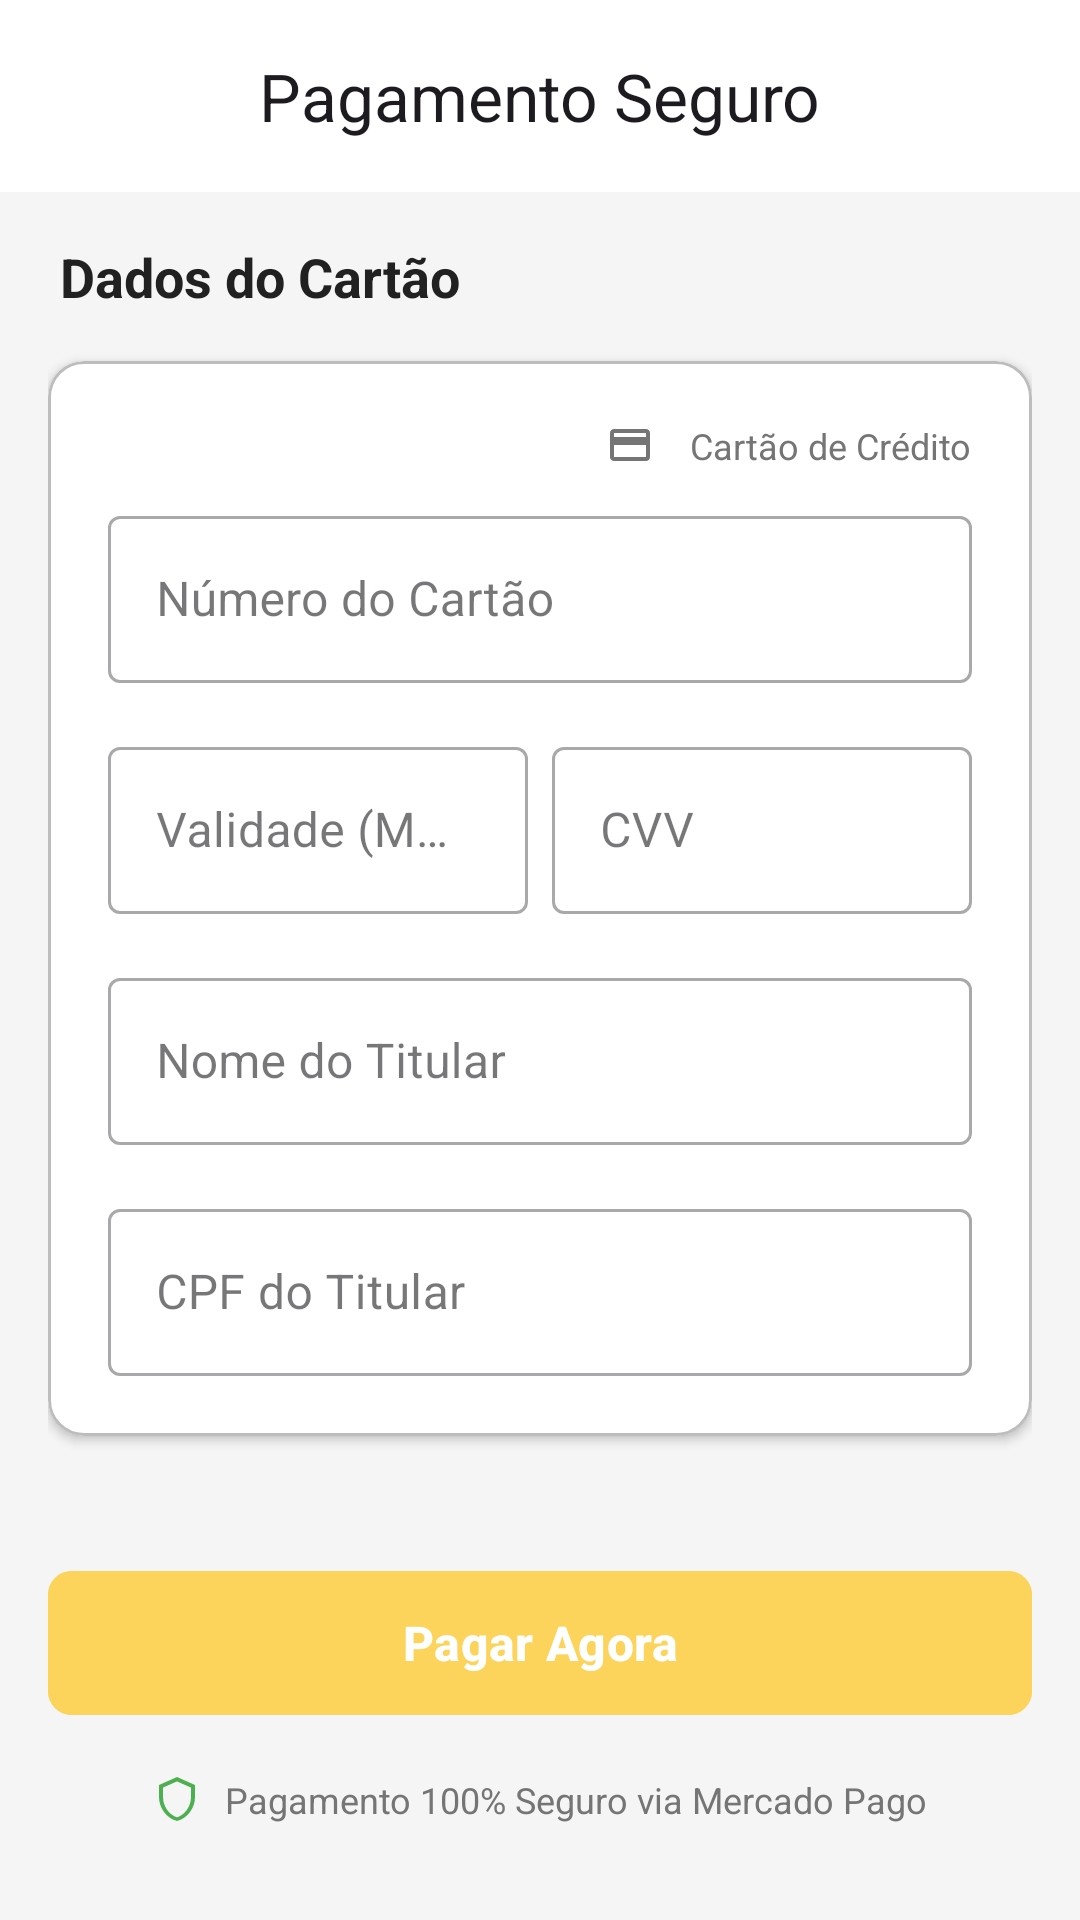

The Android layout XML behind this screen, and the referenced resources:
<!-- AndroidManifest.xml: application theme Theme.EasySpace -->
<!-- res/layout/activity_payment.xml -->
<?xml version="1.0" encoding="utf-8"?>
<androidx.coordinatorlayout.widget.CoordinatorLayout
    xmlns:android="http://schemas.android.com/apk/res/android"
    xmlns:app="http://schemas.android.com/apk/res-auto"
    android:layout_width="match_parent"
    android:layout_height="match_parent"
    android:background="@color/background"
    android:fitsSystemWindows="true">

    <com.google.android.material.appbar.AppBarLayout
        android:layout_width="match_parent"
        android:layout_height="wrap_content"
        android:background="@color/white"
        app:elevation="0dp">

        <com.google.android.material.appbar.MaterialToolbar
            android:id="@+id/toolbar"
            android:layout_width="match_parent"
            android:layout_height="?attr/actionBarSize"
            app:title="Pagamento Seguro"
            app:titleCentered="true"
            app:navigationIcon="@drawable/ic_arrow_back" />
    </com.google.android.material.appbar.AppBarLayout>

    <androidx.core.widget.NestedScrollView
        android:layout_width="match_parent"
        android:layout_height="match_parent"
        android:fillViewport="true"
        app:layout_behavior="@string/appbar_scrolling_view_behavior">

        <LinearLayout
            android:layout_width="match_parent"
            android:layout_height="wrap_content"
            android:orientation="vertical"
            android:padding="16dp">

            <TextView
                android:layout_width="match_parent"
                android:layout_height="wrap_content"
                android:text="Dados do Cartão"
                android:textSize="18sp"
                android:textStyle="bold"
                android:textColor="@color/text_primary"
                android:layout_marginBottom="16dp"
                android:layout_marginStart="4dp"/>

            <com.google.android.material.card.MaterialCardView
                android:layout_width="match_parent"
                android:layout_height="wrap_content"
                app:cardCornerRadius="12dp"
                app:cardElevation="2dp"
                app:strokeColor="@color/divider"
                app:strokeWidth="1dp"
                android:backgroundTint="@color/white">

                <LinearLayout
                    android:layout_width="match_parent"
                    android:layout_height="wrap_content"
                    android:orientation="vertical"
                    android:padding="20dp">

                    <LinearLayout
                        android:layout_width="match_parent"
                        android:layout_height="wrap_content"
                        android:orientation="horizontal"
                        android:gravity="end"
                        android:layout_marginBottom="10dp">
                        <ImageView
                            android:layout_width="24dp"
                            android:layout_height="16dp"
                            android:src="@drawable/ic_payment"
                            app:tint="@color/text_secondary"/>
                        <TextView
                            android:layout_width="wrap_content"
                            android:layout_height="wrap_content"
                            android:text="Cartão de Crédito"
                            android:textSize="12sp"
                            android:layout_marginStart="8dp"
                            android:textColor="@color/text_secondary"/>
                    </LinearLayout>

                    <com.google.android.material.textfield.TextInputLayout
                        android:layout_width="match_parent"
                        android:layout_height="wrap_content"
                        style="@style/Widget.MaterialComponents.TextInputLayout.OutlinedBox"
                        android:hint="Número do Cartão">
                        <com.google.android.material.textfield.TextInputEditText
                            android:id="@+id/editCardNumber"
                            android:inputType="number"
                            android:maxLength="22"
                            android:layout_width="match_parent"
                            android:layout_height="wrap_content"/>
                    </com.google.android.material.textfield.TextInputLayout>

                    <LinearLayout
                        android:layout_width="match_parent"
                        android:layout_height="wrap_content"
                        android:orientation="horizontal"
                        android:layout_marginTop="16dp">

                        <com.google.android.material.textfield.TextInputLayout
                            android:layout_width="0dp"
                            android:layout_weight="1"
                            android:layout_height="wrap_content"
                            style="@style/Widget.MaterialComponents.TextInputLayout.OutlinedBox"
                            android:hint="Validade (MM/AA)"
                            android:layout_marginEnd="8dp">
                            <com.google.android.material.textfield.TextInputEditText
                                android:id="@+id/editExpiry"
                                android:inputType="datetime"
                                android:maxLength="5"
                                android:layout_width="match_parent"
                                android:layout_height="wrap_content"/>
                        </com.google.android.material.textfield.TextInputLayout>

                        <com.google.android.material.textfield.TextInputLayout
                            android:layout_width="0dp"
                            android:layout_weight="1"
                            android:layout_height="wrap_content"
                            style="@style/Widget.MaterialComponents.TextInputLayout.OutlinedBox"
                            android:hint="CVV">
                            <com.google.android.material.textfield.TextInputEditText
                                android:id="@+id/editCvv"
                                android:inputType="number"
                                android:maxLength="4"
                                android:layout_width="match_parent"
                                android:layout_height="wrap_content"/>
                        </com.google.android.material.textfield.TextInputLayout>
                    </LinearLayout>

                    <com.google.android.material.textfield.TextInputLayout
                        android:layout_width="match_parent"
                        android:layout_height="wrap_content"
                        android:layout_marginTop="16dp"
                        style="@style/Widget.MaterialComponents.TextInputLayout.OutlinedBox"
                        android:hint="Nome do Titular">
                        <com.google.android.material.textfield.TextInputEditText
                            android:id="@+id/editHolderName"
                            android:inputType="textPersonName"
                            android:textAllCaps="true"
                            android:layout_width="match_parent"
                            android:layout_height="wrap_content"/>
                    </com.google.android.material.textfield.TextInputLayout>

                    <com.google.android.material.textfield.TextInputLayout
                        android:layout_width="match_parent"
                        android:layout_height="wrap_content"
                        android:layout_marginTop="16dp"
                        style="@style/Widget.MaterialComponents.TextInputLayout.OutlinedBox"
                        android:hint="CPF do Titular">
                        <com.google.android.material.textfield.TextInputEditText
                            android:id="@+id/editDocNumber"
                            android:inputType="number"
                            android:maxLength="14"
                            android:layout_width="match_parent"
                            android:layout_height="wrap_content"/>
                    </com.google.android.material.textfield.TextInputLayout>

                </LinearLayout>
            </com.google.android.material.card.MaterialCardView>

            <View
                android:layout_width="match_parent"
                android:layout_height="0dp"
                android:layout_weight="1"
                android:minHeight="32dp"/>

            <ProgressBar
                android:id="@+id/progressBar"
                android:layout_width="wrap_content"
                android:layout_height="wrap_content"
                android:layout_gravity="center"
                android:visibility="gone"
                android:layout_marginBottom="16dp"/>

            <com.google.android.material.button.MaterialButton
                android:id="@+id/btnPay"
                android:layout_width="match_parent"
                android:layout_height="56dp"
                android:text="Pagar Agora"
                android:textSize="16sp"
                android:textStyle="bold"
                app:cornerRadius="8dp"
                android:backgroundTint="@color/primary"/>

            <LinearLayout
                android:layout_width="match_parent"
                android:layout_height="wrap_content"
                android:gravity="center"
                android:layout_marginTop="16dp"
                android:layout_marginBottom="16dp">
                <ImageView
                    android:layout_width="16dp"
                    android:layout_height="16dp"
                    android:src="@drawable/ic_shield"
                    app:tint="@color/success"/>
                <TextView
                    android:layout_width="wrap_content"
                    android:layout_height="wrap_content"
                    android:text="Pagamento 100% Seguro via Mercado Pago"
                    android:textSize="12sp"
                    android:textColor="@color/text_secondary"
                    android:layout_marginStart="8dp"/>
            </LinearLayout>

        </LinearLayout>
    </androidx.core.widget.NestedScrollView>
</androidx.coordinatorlayout.widget.CoordinatorLayout>
<!-- resources referenced by this layout -->
<resources>
  <color name="background">#F5F5F5</color>
  <color name="divider">#BDBDBD</color>
  <color name="primary">#fcd45c</color>
  <color name="success">#4CAF50</color>
  <color name="text_primary">#212121</color>
  <color name="text_secondary">#757575</color>
  <color name="white">#FFFFFF</color>
  <!-- drawable ic_payment (drawable) -->
  <vector xmlns:android="http://schemas.android.com/apk/res/android"
      android:width="24dp"
      android:height="24dp"
      android:viewportWidth="24"
      android:viewportHeight="24"
      android:tint="?attr/colorControlNormal">
      <path
          android:fillColor="@android:color/white"
          android:pathData="M20,4H4C2.89,4 2.01,4.89 2.01,6L2,18c0,1.11 0.89,2 2,2h16c1.11,0 2,-0.89 2,-2V6C22,4.89 21.11,4 20,4zM20,18H4v-6h16V18zM20,8H4V6h16V8z"/>
  </vector>
  <!-- drawable ic_shield (drawable) -->
  <vector xmlns:android="http://schemas.android.com/apk/res/android"
      android:width="24dp"
      android:height="24dp"
      android:viewportWidth="24"
      android:viewportHeight="24">
      <path
          android:fillColor="@android:color/black"
          android:pathData="M12,1L3,5v6c0,5.55 3.84,10.74 9,12 5.16-1.26 9-6.45 9-12V5l-9-4zM12,3.19l7,3.11v4.7c0,4.62-2.99,8.87-7,10.19-4.01-1.32-7-5.57-7-10.19V6.3l7-3.11z" />
  </vector>
  <style name="Theme.EasySpace" parent="Base.Theme.EasySpace" />
  <style name="Base.Theme.EasySpace" parent="Theme.Material3.DayNight.NoActionBar">
          
          
      </style>
</resources>
